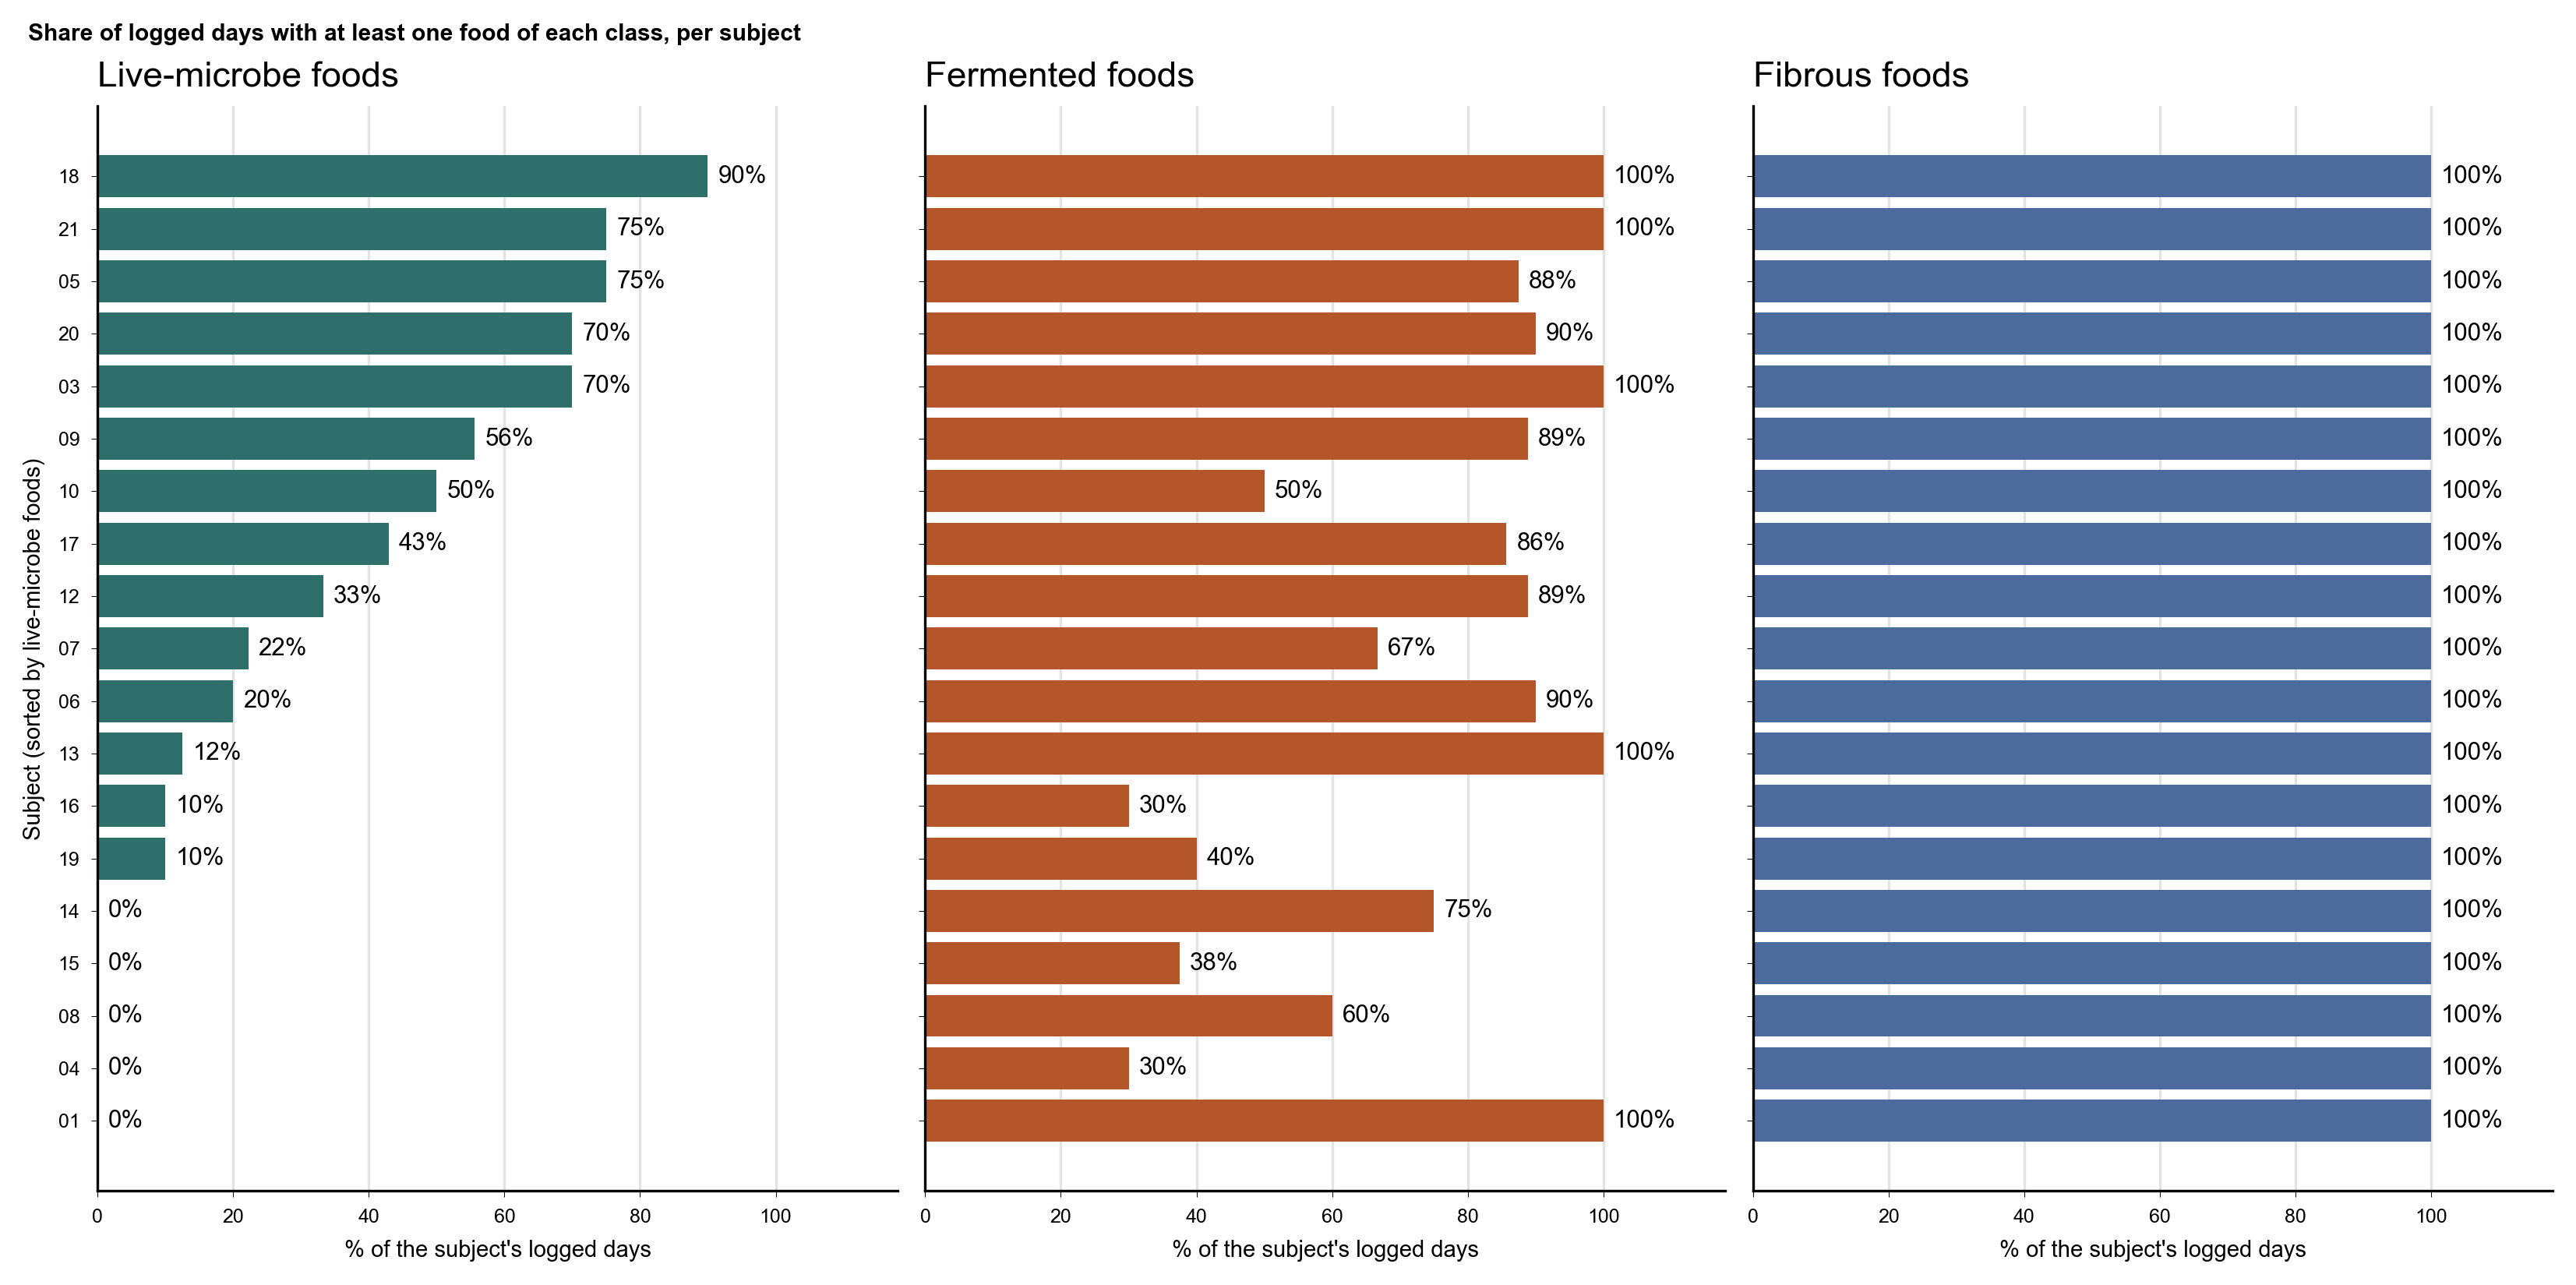

The table this chart was drawn from, first rows:
subject, live, fermented, fibrous, logged_days
01, 0.0, 100.0, 100.0, 9
04, 0.0, 30.0, 100.0, 10
08, 0.0, 60.0, 100.0, 10
15, 0.0, 37.5, 100.0, 8
14, 0.0, 75.0, 100.0, 8
19, 10.0, 40.0, 100.0, 10
16, 10.0, 30.0, 100.0, 10
13, 12.5, 100.0, 100.0, 8
06, 20.0, 90.0, 100.0, 10
07, 22.2, 66.7, 100.0, 9
12, 33.3, 88.9, 100.0, 9
17, 42.9, 85.7, 100.0, 7
10, 50.0, 50.0, 100.0, 4
09, 55.6, 88.9, 100.0, 9
03, 70.0, 100.0, 100.0, 10
20, 70.0, 90.0, 100.0, 10
05, 75.0, 87.5, 100.0, 8
21, 75.0, 100.0, 100.0, 8
18, 90.0, 100.0, 100.0, 10
